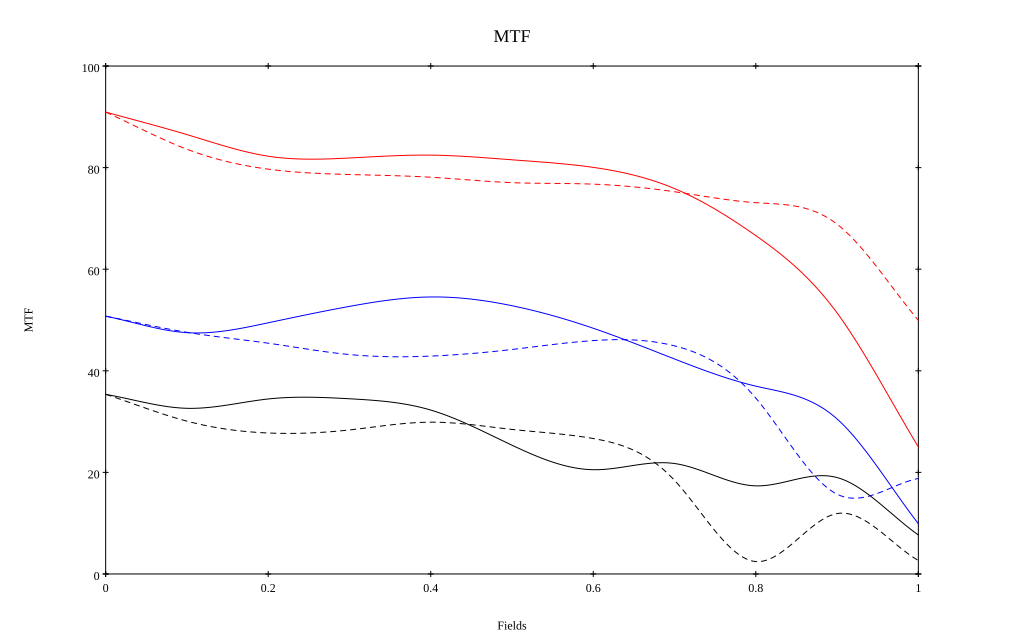

Source data for this figure (header and first rows):
, 0, 0.1, 0.2, 0.3, 0.4, 0.5, 0.6, 0.7, 0.8, 0.9, 1
10 sag, 0.909, 0.865, 0.822, 0.819, 0.825, 0.815, 0.8, 0.759, 0.666, 0.514, 0.25
10 tan, 0.909, 0.836, 0.797, 0.786, 0.781, 0.77, 0.767, 0.753, 0.731, 0.689, 0.499
30 sag, 0.508, 0.475, 0.494, 0.527, 0.545, 0.528, 0.484, 0.423, 0.37, 0.305, 0.099
30 tan, 0.507, 0.476, 0.454, 0.432, 0.429, 0.442, 0.459, 0.449, 0.346, 0.157, 0.188
50 sag, 0.354, 0.326, 0.345, 0.345, 0.323, 0.253, 0.205, 0.217, 0.173, 0.19, 0.077
50 tan, 0.354, 0.301, 0.278, 0.284, 0.299, 0.285, 0.267, 0.184, 0.024, 0.119, 0.027
